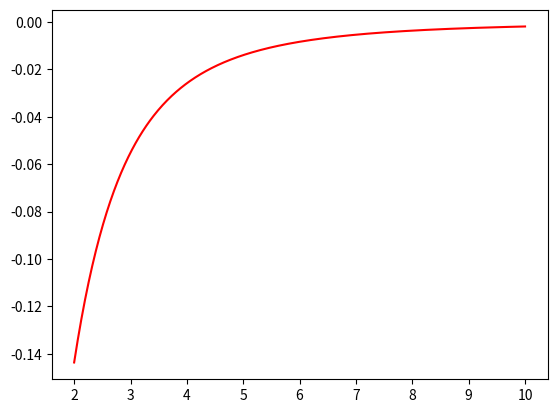

Generate this figure with matplotlib:
import numpy as np
from matplotlib import pyplot

t = np.linspace(2, 10, 500)
#function
ft = np.sin(t)
#exact derivative
df_dt = np.cos(t)
#pyplot.plot(t, df_dt, 'g')

delta_t = 0.2

#forward-finite-difference derivative
df_dt_F = (np.sin(t + delta_t) - np.sin(t)) / delta_t
#pyplot.plot(t, df_dt_F, 'r')

#backward-finite-difference derivative
df_dt_B = (np.sin(t) - np.sin(t - delta_t)) / delta_t
#pyplot.plot(t, df_dt_B, 'b')

#central-finite-difference derivative
df_dt_C = (np.sin(t + delta_t) - np.sin(t - delta_t)) / (2 * delta_t)
#pyplot.plot(t, df_dt_C, 'y')

#approximate second derivative
def g(t):
    return np.arctan(t)

#function
gt = np.arctan(t)
#exact second derivative
dg_dt = -2*t/(t**2+1)**2
#pyplot.plot(t, dg_dt, 'g')

delta_t = 0.1

#forward-finite-difference second derivative
dg_dt_F_num = (g(t+2*delta_t)-g(t+delta_t))/delta_t-(g(t+delta_t)-g(t))/delta_t
dg_dt_F = dg_dt_F_num / delta_t

pyplot.plot(t, dg_dt_F, 'r')

print('{')
for item in zip(t, dg_dt_F):
    print(item, end = '')
    print(',')
print('}')

#pyplot.show()
